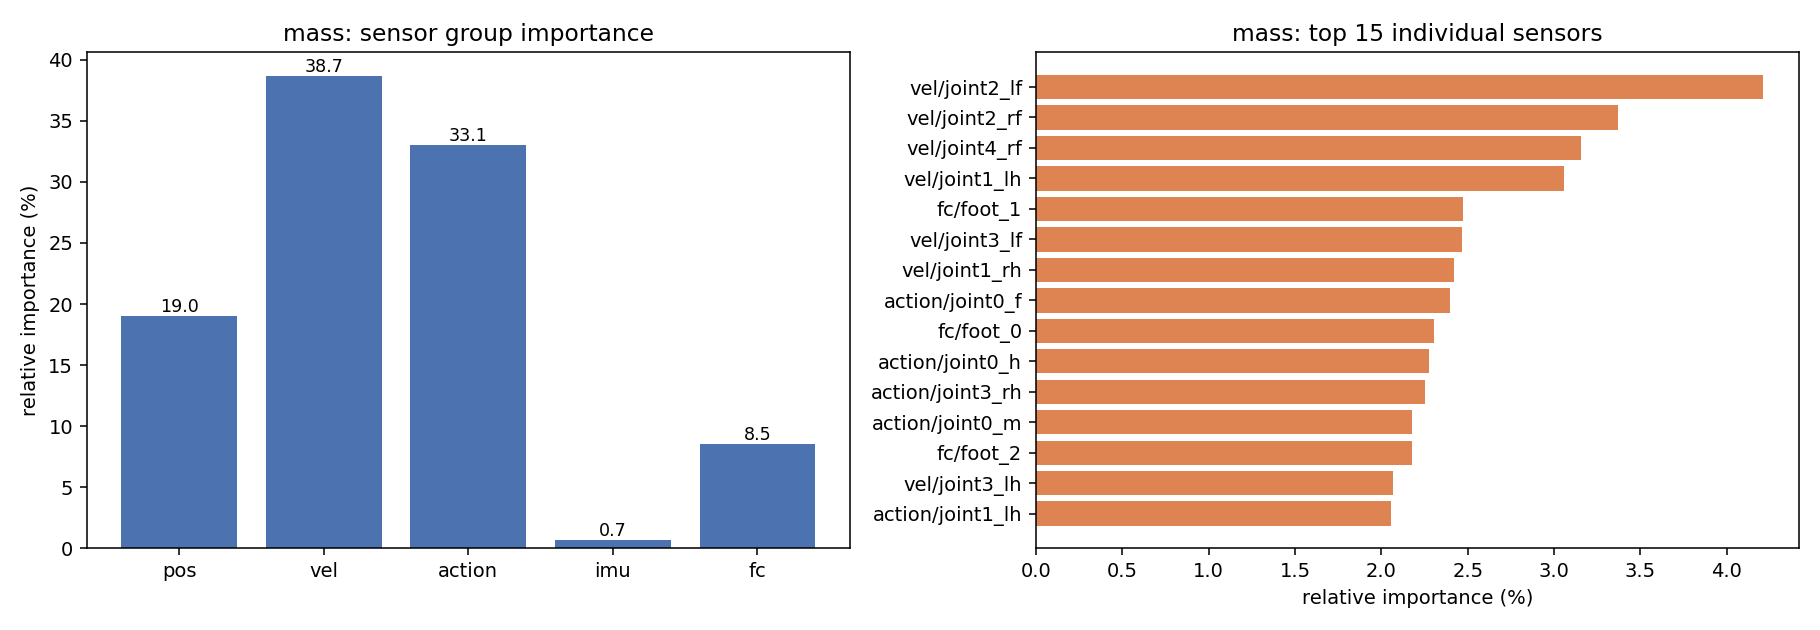

The file beside this chart, header and first rows:
sensor, importance, importance_pct, std
pos/joint0_m, 0.6948, 0.8719, 0.4799
pos/joint0_h, 0.8006, 1.005, 0.5581
pos/joint0_f, 0.8711, 1.093, 0.5718
pos/joint1_rf, 0.4736, 0.5943, 0.2996
pos/joint1_lf, 0.9988, 1.253, 0.9287
pos/joint1_rh, 1.091, 1.369, 1.078
pos/joint1_lh, 0.8737, 1.096, 0.7172
pos/joint2_rf, 1.236, 1.55, 1.217
pos/joint2_lf, 0.7559, 0.9485, 0.6251
pos/joint2_rh, 0.5242, 0.6577, 0.4058
pos/joint2_lh, 0.5179, 0.6499, 0.3842
pos/joint3_rf, 0.6657, 0.8354, 0.5416
pos/joint3_lf, 0.7, 0.8784, 0.4994
pos/joint3_rh, 0.7357, 0.9231, 0.4825
pos/joint3_lh, 0.6667, 0.8365, 0.4573
pos/joint4_rf, 0.8639, 1.084, 0.7646
pos/joint4_lf, 1.422, 1.785, 0.6973
pos/joint4_rh, 0.4518, 0.5669, 0.4782
pos/joint4_lh, 0.8045, 1.009, 0.4496
vel/joint0_m, 0.5949, 0.7464, 0.2313
vel/joint0_h, 0.9527, 1.195, 0.3238
vel/joint0_f, 0.4903, 0.6153, 0.2268
vel/joint1_rf, 1.156, 1.451, 0.7698
vel/joint1_lf, 1.183, 1.484, 0.7739
vel/joint1_rh, 1.928, 2.42, 1.495
vel/joint1_lh, 2.437, 3.058, 1.402
vel/joint2_rf, 2.685, 3.369, 2.074
vel/joint2_lf, 3.353, 4.207, 2.249
vel/joint2_rh, 1.243, 1.56, 0.898
vel/joint2_lh, 1.485, 1.863, 1.177
vel/joint3_rf, 1.599, 2.006, 0.9852
vel/joint3_lf, 1.968, 2.47, 1.244
vel/joint3_rh, 1.505, 1.888, 0.824
vel/joint3_lh, 1.646, 2.066, 0.8829
vel/joint4_rf, 2.513, 3.153, 1.575
vel/joint4_lf, 1.538, 1.93, 1.397
vel/joint4_rh, 1.312, 1.646, 0.8452
vel/joint4_lh, 1.235, 1.55, 0.8093
action/joint0_m, 1.735, 2.177, 0.5618
action/joint0_h, 1.815, 2.277, 0.717
action/joint0_f, 1.91, 2.397, 0.8341
action/joint1_rf, 1.637, 2.054, 0.5543
action/joint1_lf, 1.546, 1.94, 0.4952
action/joint1_rh, 1.296, 1.626, 0.7675
action/joint1_lh, 1.638, 2.056, 0.6199
action/joint2_rf, 1.085, 1.362, 0.8214
action/joint2_lf, 1.25, 1.569, 0.7619
action/joint2_rh, 0.8686, 1.09, 0.5714
action/joint2_lh, 0.9122, 1.145, 0.9668
action/joint3_rf, 1.593, 1.999, 0.771
action/joint3_lf, 1.389, 1.743, 0.6329
action/joint3_rh, 1.795, 2.252, 0.8694
action/joint3_lh, 1.389, 1.742, 0.7335
action/joint4_rf, 1.125, 1.411, 0.7334
action/joint4_lf, 1.535, 1.926, 0.7417
action/joint4_rh, 1.091, 1.368, 0.9393
action/joint4_lh, 0.7346, 0.9218, 0.4945
imu/roll, 0.1507, 0.1891, 0.1031
imu/pitch, 0.1255, 0.1575, 0.09432
imu/yaw, 0.2996, 0.376, 0.2378
... 4 more rows
